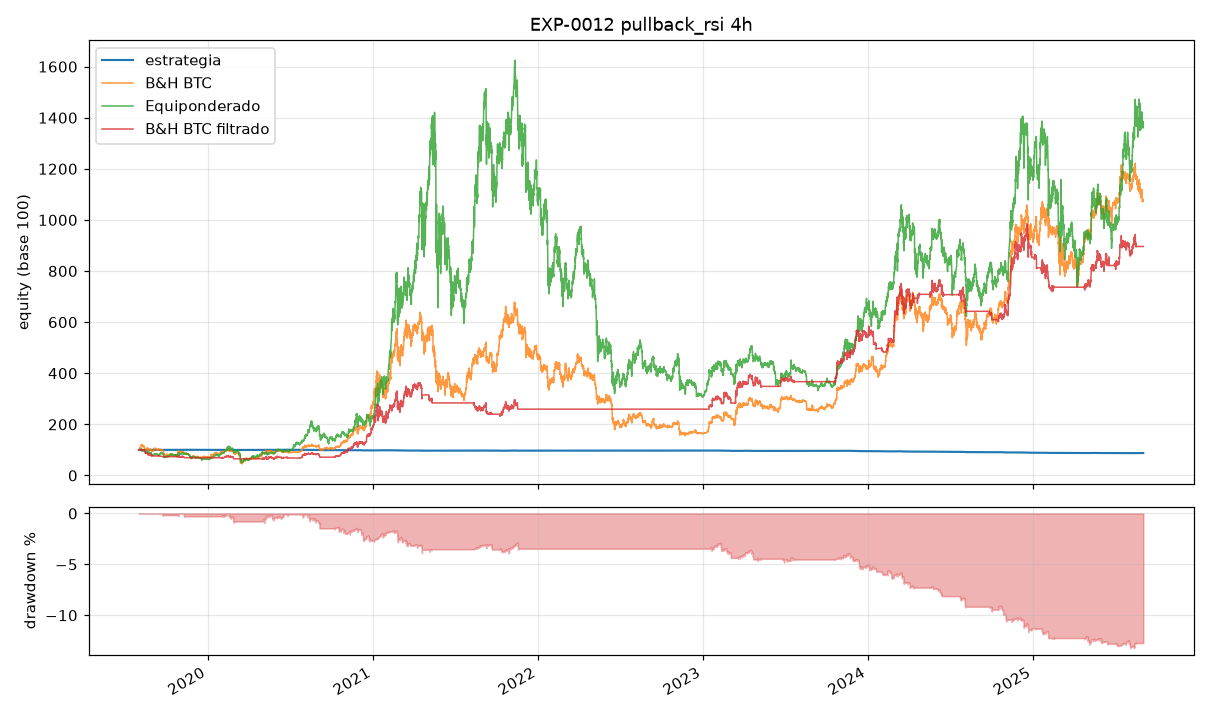

The file beside this chart, header and first rows:
ts, datetime_utc, equity, B&H BTC, Equiponderado, B&H BTC filtrado
1564631999999, 2019-08-01 03:59, 10000, 9893, 9890, 10000
1564646399999, 2019-08-01 07:59, 10000, 9866, 9888, 10000
1564660799999, 2019-08-01 11:59, 10000, 9868, 9883, 10000
1564675199999, 2019-08-01 15:59, 10000, 9919, 9905, 10000
1564689599999, 2019-08-01 19:59, 10000, 10186, 9963, 10000
1564703999999, 2019-08-01 23:59, 10000, 10277, 10013, 10000
1564718399999, 2019-08-02 03:59, 10000, 10238, 9934, 10000
1564732799999, 2019-08-02 07:59, 10000, 10432, 10041, 10000
1564747199999, 2019-08-02 11:59, 10000, 10368, 9970, 10000
1564761599999, 2019-08-02 15:59, 10000, 10512, 9962, 10000
1564775999999, 2019-08-02 19:59, 10000, 10345, 9869, 10000
1564790399999, 2019-08-02 23:59, 10000, 10424, 9919, 10000
1564804799999, 2019-08-03 03:59, 10000, 10676, 9995, 10000
1564819199999, 2019-08-03 07:59, 10000, 10725, 10004, 10000
1564833599999, 2019-08-03 11:59, 10000, 10642, 9974, 10000
1564847999999, 2019-08-03 15:59, 10000, 10631, 9956, 10000
1564862399999, 2019-08-03 19:59, 10000, 10748, 9983, 10000
1564876799999, 2019-08-03 23:59, 10000, 10714, 9981, 10000
1564891199999, 2019-08-04 03:59, 10000, 10653, 9879, 10000
1564905599999, 2019-08-04 07:59, 10000, 10569, 9842, 10000
1564919999999, 2019-08-04 11:59, 10000, 10567, 9871, 10000
1564934399999, 2019-08-04 15:59, 10000, 10840, 9946, 10000
1564948799999, 2019-08-04 19:59, 10000, 10818, 9941, 10000
1564963199999, 2019-08-04 23:59, 10000, 10826, 9931, 10000
1564977599999, 2019-08-05 03:59, 10000, 11453, 10131, 10000
1564991999999, 2019-08-05 07:59, 10000, 11561, 10118, 10000
1565006399999, 2019-08-05 11:59, 10000, 11666, 10320, 10000
1565020799999, 2019-08-05 15:59, 10000, 11639, 10245, 10000
1565035199999, 2019-08-05 19:59, 10000, 11641, 10230, 10000
1565049599999, 2019-08-05 23:59, 10000, 11717, 10211, 10000
1565063999999, 2019-08-06 03:59, 10000, 11599, 10135, 9884
1565078399999, 2019-08-06 07:59, 10000, 12070, 10254, 10285
1565092799999, 2019-08-06 11:59, 10000, 11666, 10088, 9941
1565107199999, 2019-08-06 15:59, 10000, 11589, 10047, 9875
1565121599999, 2019-08-06 19:59, 10000, 11599, 10016, 9884
1565135999999, 2019-08-06 23:59, 10000, 11373, 9989, 9691
1565150399999, 2019-08-07 03:59, 10000, 11530, 10024, 9825
1565164799999, 2019-08-07 07:59, 10000, 11429, 9931, 9739
1565179199999, 2019-08-07 11:59, 10000, 11633, 10007, 9912
1565193599999, 2019-08-07 15:59, 10000, 11552, 9944, 9844
1565207999999, 2019-08-07 19:59, 10000, 11681, 9981, 9954
1565222399999, 2019-08-07 23:59, 10000, 11862, 10026, 10107
1565236799999, 2019-08-08 03:59, 10000, 11843, 10019, 10092
1565251199999, 2019-08-08 07:59, 10000, 11807, 10024, 10092
1565265599999, 2019-08-08 11:59, 10000, 11715, 9976, 10092
1565279999999, 2019-08-08 15:59, 10000, 11582, 9942, 10092
1565294399999, 2019-08-08 19:59, 10000, 11506, 9909, 10092
1565308799999, 2019-08-08 23:59, 10000, 11886, 9999, 10092
1565323199999, 2019-08-09 03:59, 10000, 11759, 9929, 10092
1565337599999, 2019-08-09 07:59, 10000, 11761, 9853, 10092
1565351999999, 2019-08-09 11:59, 10000, 11594, 9638, 10092
1565366399999, 2019-08-09 15:59, 10000, 11632, 9641, 10092
1565380799999, 2019-08-09 19:59, 10000, 11725, 9623, 10092
1565395199999, 2019-08-09 23:59, 10000, 11767, 9595, 10092
1565409599999, 2019-08-10 03:59, 10000, 11727, 9656, 10092
1565423999999, 2019-08-10 07:59, 10000, 11718, 9745, 10092
1565438399999, 2019-08-10 11:59, 10000, 11287, 9510, 10092
1565452799999, 2019-08-10 15:59, 10000, 11306, 9599, 10092
1565467199999, 2019-08-10 19:59, 10000, 11222, 9695, 10092
1565481599999, 2019-08-10 23:59, 10000, 11202, 9695, 10092
... 13,276 more rows
